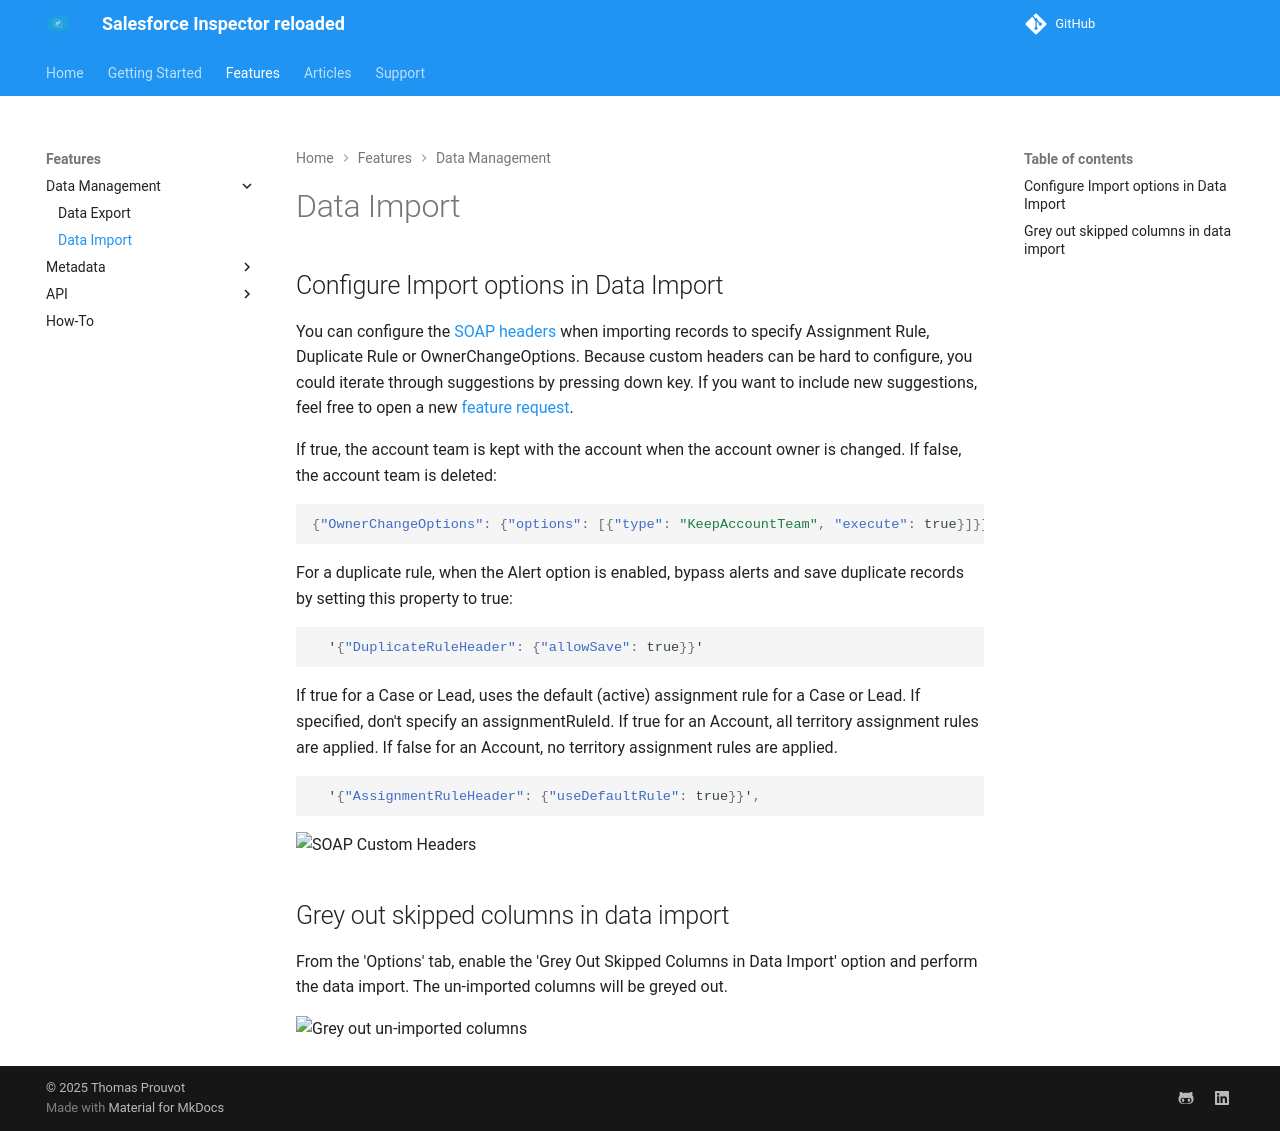

repository: ata-omo/SF-Inspector-beta-admin · page: data-import/index.html · generator: mkdocs

# Data Import

## Configure Import options in Data Import

You can configure the [SOAP headers](https://developer.salesforce.com/docs/atlas.en-us.api.meta/api/soap_headers.htm) when importing records to specify Assignment Rule, Duplicate Rule or OwnerChangeOptions.
Because custom headers can be hard to configure, you could iterate through suggestions by pressing down key.
If you want to include new suggestions, feel free to open a new [feature request](https://github.com/tprouvot/Salesforce-Inspector-reloaded/issues/new?assignees=tprouvot&labels=enhancement&projects=&template=feature_request.md).

If true, the account team is kept with the account when the account owner is changed. If false, the account team is deleted:
``` json
{"OwnerChangeOptions": {"options": [{"type": "KeepAccountTeam", "execute": true}]}}
```

For a duplicate rule, when the Alert option is enabled, bypass alerts and save duplicate records by setting this property to true:
``` json
  '{"DuplicateRuleHeader": {"allowSave": true}}'
```

If true for a Case or Lead, uses the default (active) assignment rule for a Case or Lead. If specified, don't specify an assignmentRuleId. If true for an Account, all territory assignment rules are applied. If false for an Account, no territory assignment rules are applied.
``` json
  '{"AssignmentRuleHeader": {"useDefaultRule": true}}',
```

<img width="503" alt="SOAP Custom Headers" src="https://github.com/user-attachments/assets/e2d21970-ddc5-4c42-a54e-ffb7ffdcb278">

## Grey out skipped columns in data import

From the 'Options' tab, enable the 'Grey Out Skipped Columns in Data Import' option and perform the data import. The un-imported columns will be greyed out.

<img width="571" alt="Grey out un-imported columns" src="https://github.com/user-attachments/assets/8f23f00b-0b8f-4c5b-8c92-aa97b3975daf" />
